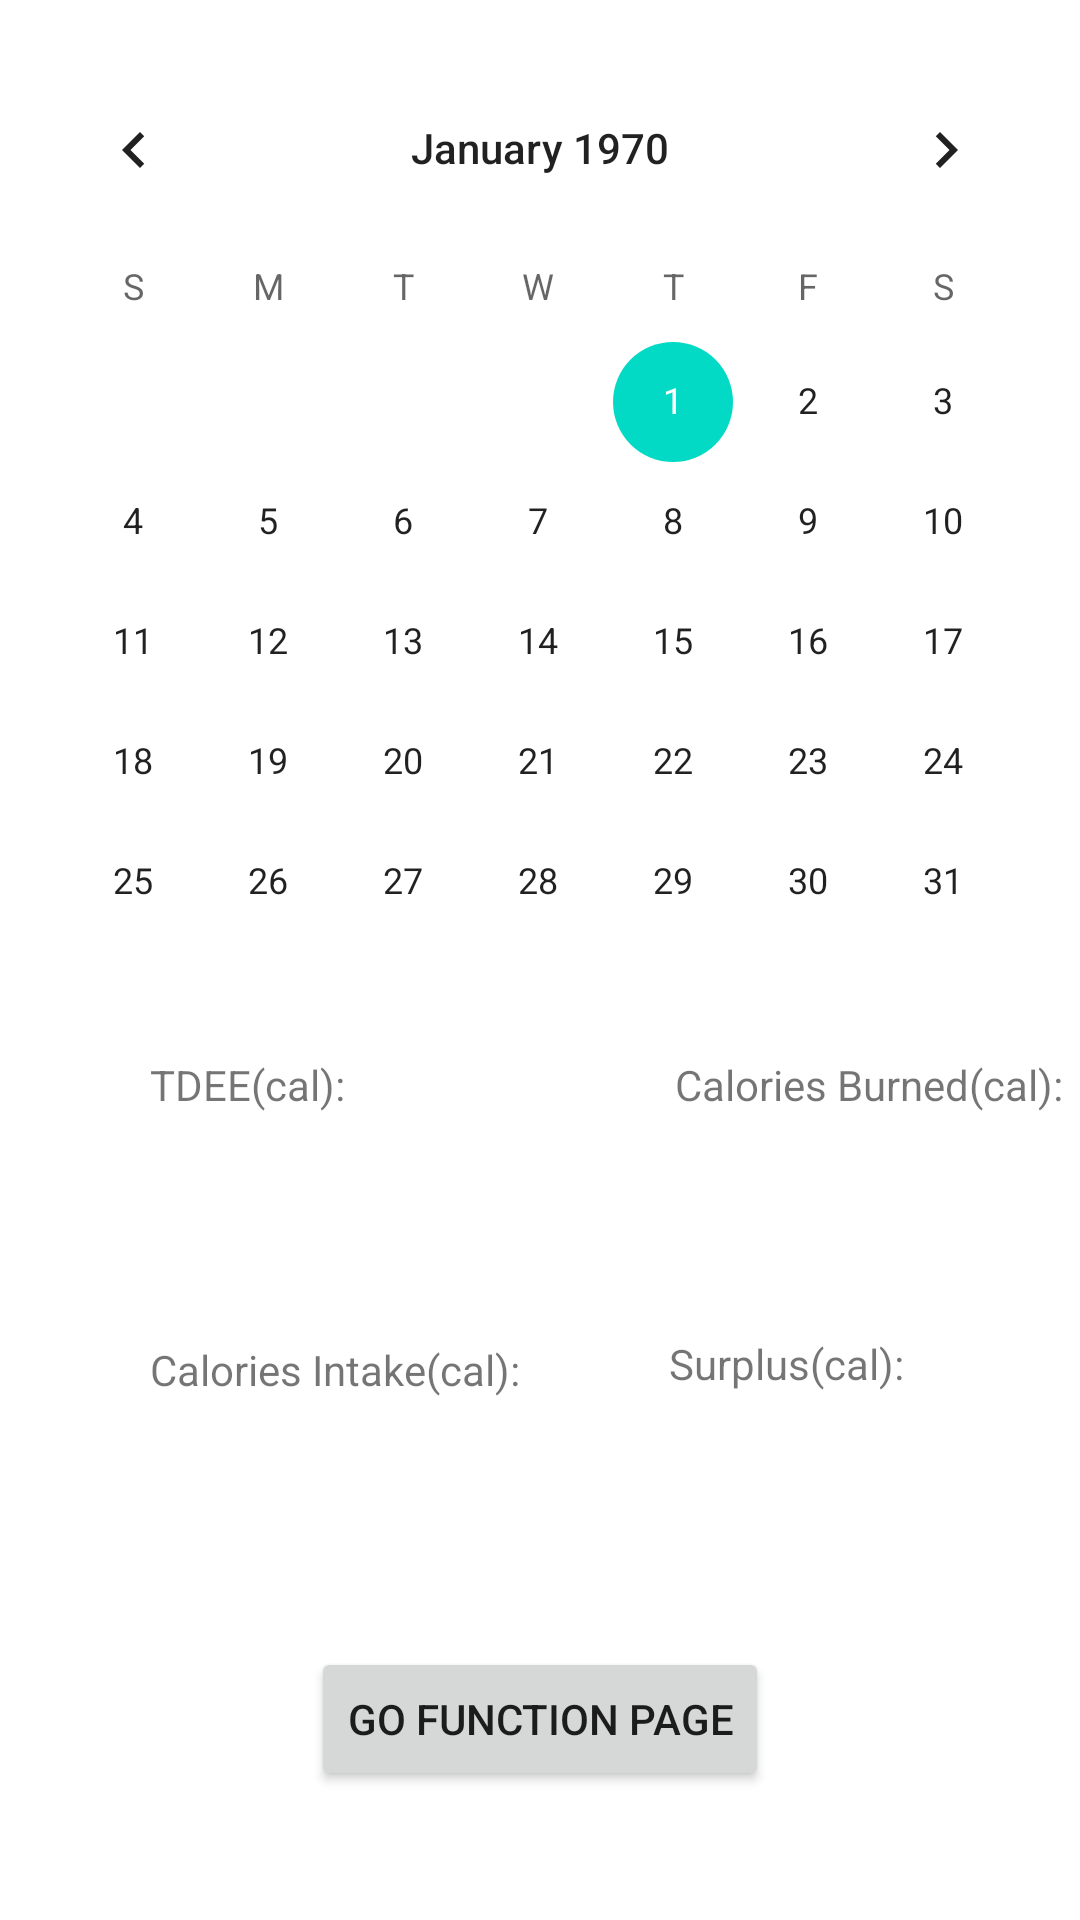

This screen was rendered from an Android layout file. Write that file and the resources it references.
<!-- AndroidManifest.xml: application theme Theme.F21G1_CalorieCalculator -->
<!-- res/layout/activity_calendar.xml -->
<?xml version="1.0" encoding="utf-8"?>

<androidx.constraintlayout.widget.ConstraintLayout xmlns:android="http://schemas.android.com/apk/res/android"
    xmlns:app="http://schemas.android.com/apk/res-auto"
    xmlns:tools="http://schemas.android.com/tools"
    android:layout_width="match_parent"
    android:layout_height="match_parent"
    tools:context=".Calendar">

    <CalendarView
        android:id="@+id/calendarView"
        android:layout_width="356dp"
        android:layout_height="304dp"
        android:layout_marginTop="16dp"
        app:layout_constraintEnd_toEndOf="parent"
        app:layout_constraintStart_toStartOf="parent"
        app:layout_constraintTop_toTopOf="parent" />

    <TextView
        android:id="@+id/textView"
        android:layout_width="wrap_content"
        android:layout_height="wrap_content"
        android:layout_marginStart="50dp"
        android:layout_marginLeft="50dp"
        android:layout_marginTop="32dp"
        android:text="@string/txtTDE"
        app:layout_constraintStart_toStartOf="parent"
        app:layout_constraintTop_toBottomOf="@+id/calendarView" />

    <TextView
        android:id="@+id/textView4"
        android:layout_width="wrap_content"
        android:layout_height="wrap_content"
        android:layout_marginStart="60dp"
        android:layout_marginLeft="60dp"
        android:layout_marginTop="32dp"
        android:text="@string/txtCaloriesBurned"
        app:layout_constraintStart_toEndOf="@+id/textViewTDE"
        app:layout_constraintTop_toBottomOf="@+id/calendarView" />

    <TextView
        android:id="@+id/textViewCalBurned"
        android:layout_width="135dp"
        android:layout_height="43dp"
        android:layout_marginTop="50dp"
        android:layout_marginEnd="50dp"
        android:layout_marginRight="50dp"
        app:layout_constraintEnd_toEndOf="parent"
        app:layout_constraintTop_toBottomOf="@+id/calendarView" />

    <TextView
        android:id="@+id/textViewIIntake"
        android:layout_width="wrap_content"
        android:layout_height="wrap_content"
        android:layout_marginStart="50dp"
        android:layout_marginLeft="50dp"
        android:layout_marginTop="32dp"
        android:text="@string/txtCaloriesIntake"
        app:layout_constraintStart_toStartOf="parent"
        app:layout_constraintTop_toBottomOf="@+id/textViewTDE" />

    <TextView
        android:id="@+id/textViewCalIntake"
        android:layout_width="123dp"
        android:layout_height="45dp"
        android:layout_marginStart="50dp"
        android:layout_marginLeft="50dp"
        app:layout_constraintStart_toStartOf="parent"
        app:layout_constraintTop_toBottomOf="@+id/textViewIIntake" />

    <TextView
        android:id="@+id/textView15"
        android:layout_width="wrap_content"
        android:layout_height="wrap_content"
        android:layout_marginStart="50dp"
        android:layout_marginLeft="50dp"
        android:layout_marginTop="32dp"
        android:text="@string/txtSurplus"
        app:layout_constraintStart_toEndOf="@+id/textViewCalIntake"
        app:layout_constraintTop_toBottomOf="@+id/textViewCalBurned" />

    <TextView
        android:id="@+id/textViewSurplus"
        android:layout_width="138dp"
        android:layout_height="49dp"
        android:layout_marginStart="60dp"
        android:layout_marginLeft="60dp"
        android:layout_marginEnd="50dp"
        android:layout_marginRight="50dp"
        app:layout_constraintEnd_toEndOf="parent"
        app:layout_constraintStart_toEndOf="@+id/textViewCalIntake"
        app:layout_constraintTop_toBottomOf="@+id/textView15" />

    <Button
        android:id="@+id/buttonGoFunctionPage"
        android:layout_width="wrap_content"
        android:layout_height="wrap_content"
        android:layout_marginTop="36dp"
        android:text="@string/txtGoFunctionMenu"
        app:layout_constraintEnd_toEndOf="parent"
        app:layout_constraintStart_toStartOf="parent"
        app:layout_constraintTop_toBottomOf="@+id/textViewSurplus" />

    <TextView
        android:id="@+id/textViewTDE"
        android:layout_width="115dp"
        android:layout_height="44dp"
        android:layout_marginStart="50dp"
        android:layout_marginLeft="50dp"
        app:layout_constraintStart_toStartOf="parent"
        app:layout_constraintTop_toBottomOf="@+id/textView" />

</androidx.constraintlayout.widget.ConstraintLayout>
<!-- resources referenced by this layout -->
<resources>
  <string name="txtCaloriesBurned">Calories Burned(cal): </string>
  <string name="txtCaloriesIntake">Calories Intake(cal): </string>
  <string name="txtGoFunctionMenu">Go Function Page</string>
  <string name="txtSurplus">Surplus(cal): </string>
  <string name="txtTDE">TDEE(cal): </string>
  <style name="Theme.F21G1_CalorieCalculator" parent="Theme.MaterialComponents.DayNight.DarkActionBar">
          
          <item name="colorPrimary">@color/purple_500</item>
          <item name="colorPrimaryVariant">@color/purple_700</item>
          <item name="colorOnPrimary">@color/white</item>
          
          <item name="colorSecondary">@color/teal_200</item>
          <item name="colorSecondaryVariant">@color/teal_700</item>
          <item name="colorOnSecondary">@color/black</item>
          
          <item name="android:statusBarColor" tools:targetApi="l">?attr/colorPrimaryVariant</item>
          
      </style>
  <!-- not gathered from this repository: default colours our renderer supplied (Android Studio template values) -->
  <color name="purple_500">#FF6200EE</color>
  <color name="purple_700">#FF3700B3</color>
  <color name="teal_200">#FF03DAC5</color>
  <color name="teal_700">#FF018786</color>
  <color name="black">#FF000000</color>
  <color name="white">#FFFFFFFF</color>
</resources>
